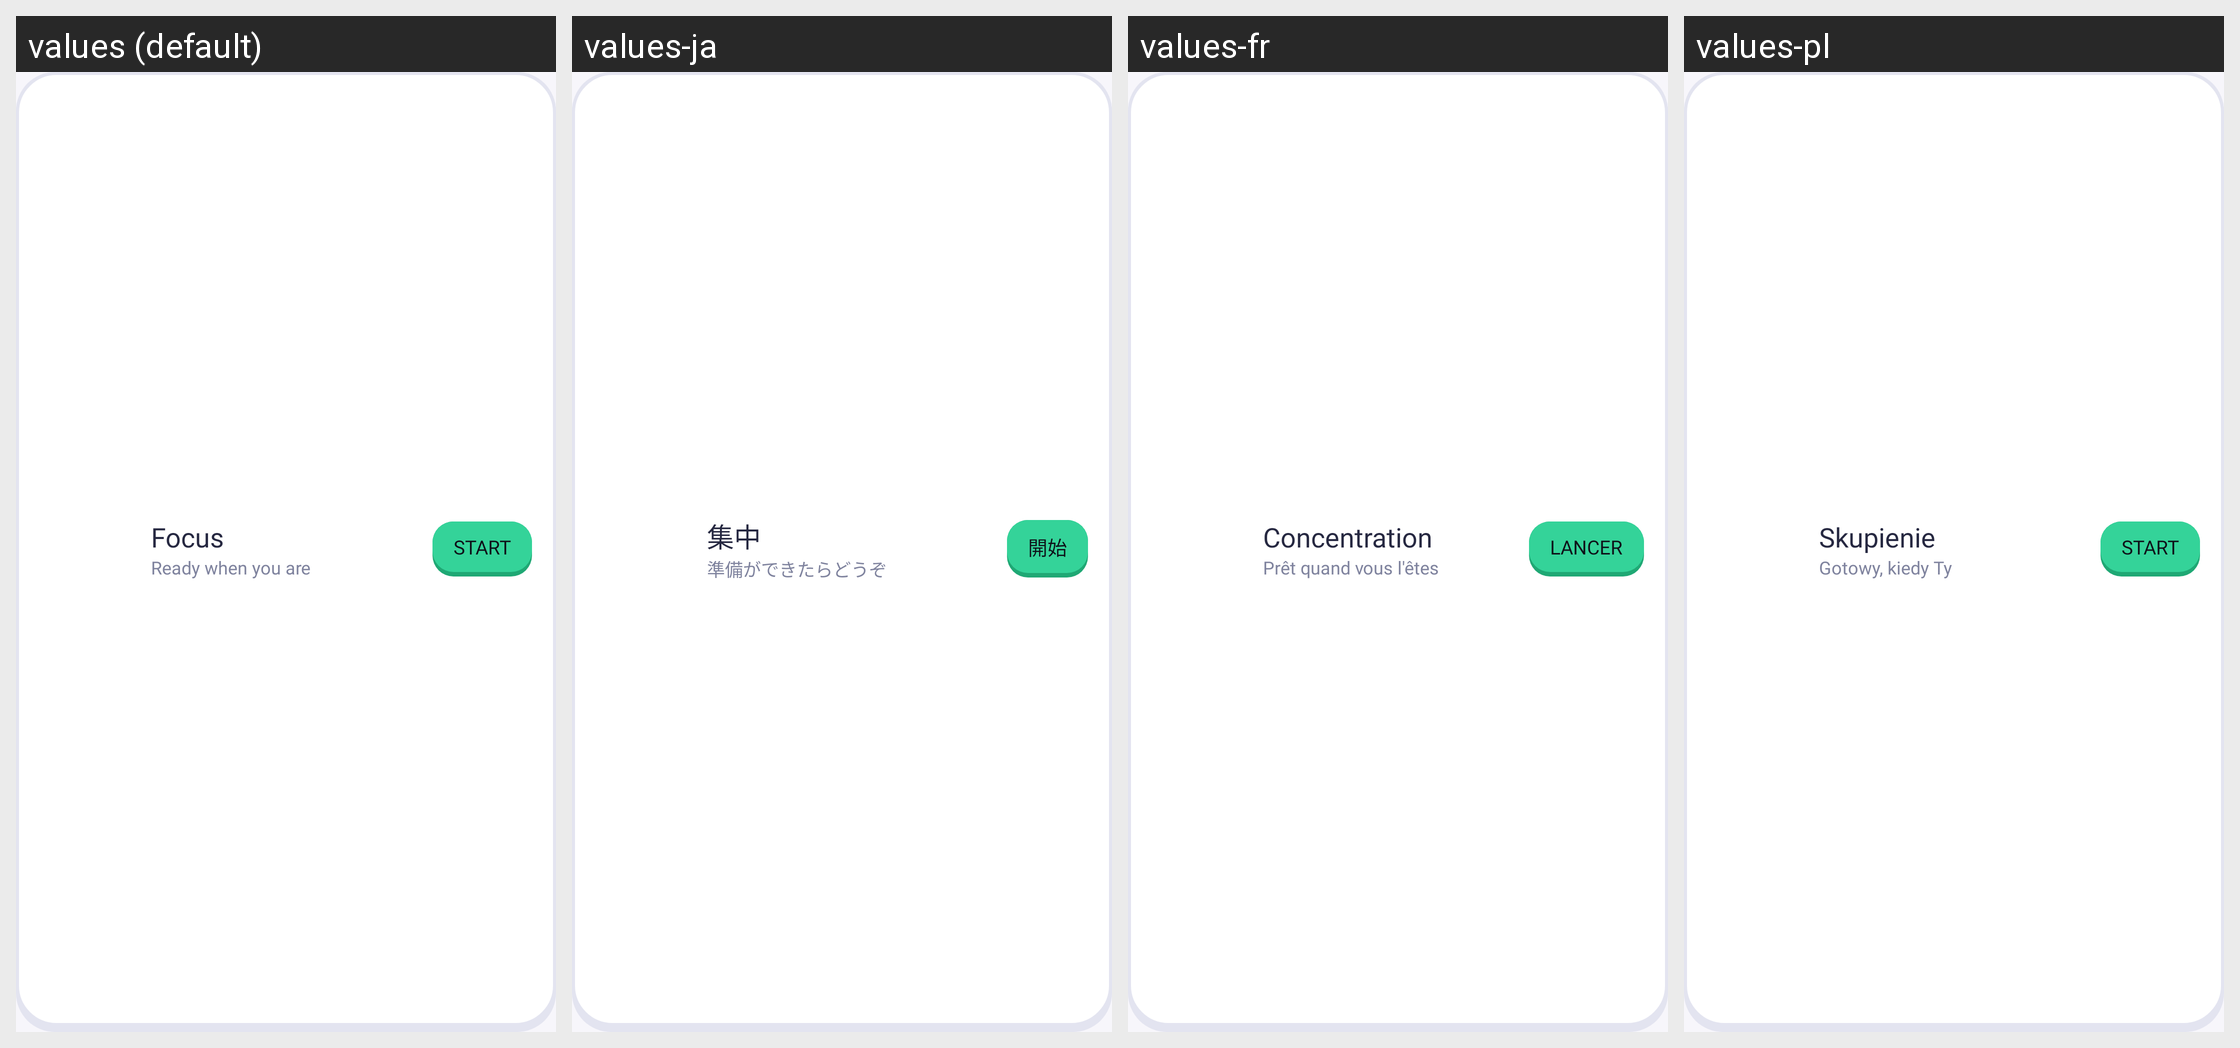

This grid shows one Android layout under several languages. Give, for every string resource on the screen, its name, the default text and each shown locale's text.
Android screen res/layout/widget_focus.xml rendered under 4 locales, left to right: values (default), values-ja, values-fr, values-pl. Device: Nexus 5 (rendered at 1080×1920; each locale shown at half size, 540×960, under a caption strip naming it); theme Theme.Ronumi.
Other locales in the repository, not shown: values-de, values-es, values-it, values-ko, values-nl, values-pt-rBR, values-sv, values-tr, values-zh-rCN.
Strings drawn on this screen, with the default value and each locale's value (text and hints the layout hard-codes, and strings that could not be matched under every locale, appear in the picture but are not listed):

widget_focus_title
  values: Focus
  values-ja: 集中
  values-fr: Concentration
  values-pl: Skupienie

widget_focus_initial_hint
  values: Ready when you are
  values-ja: 準備ができたらどうぞ
  values-fr: Prêt quand vous l'êtes
  values-pl: Gotowy, kiedy Ty

widget_start_button
  values: START
  values-ja: 開始
  values-fr: LANCER
  values-pl: START
